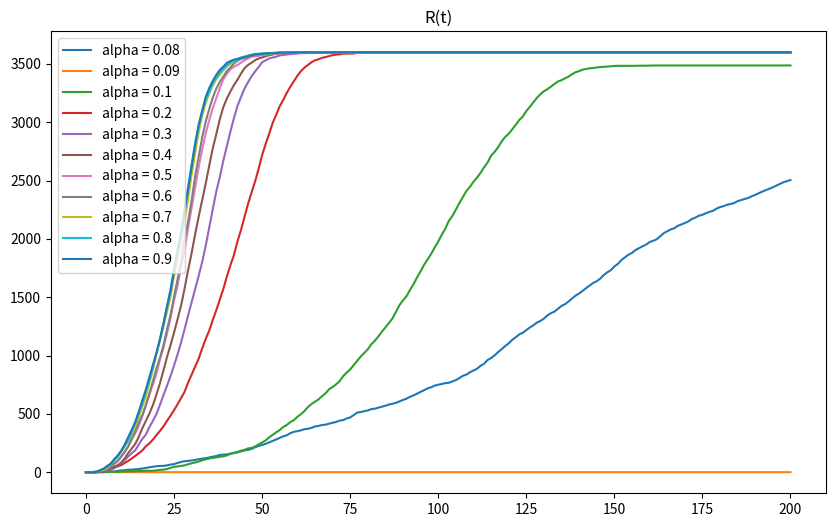

Write the Python code that produced this figure.
import numpy as np
import matplotlib.pyplot as plt
import random


def count_sick_neighbours(table, x, y):
    sick = 0
    for i in [-1, 0 ,1]:
        for j in [-1, 0, 1]:
            nx = (x+i+N)%N
            ny = (y+j+N)%N
            if (table[nx][ny]==1):
                sick += 1
    return sick


alpha = [0.08, 0.09, 0.1, 0.2, 0.3, 0.4, 0.5, 0.6, 0.7, 0.8, 0.9]
print(alpha)
N = 60
b = 0.2
T=201

# S2 = []
# I2 = []
R2 = []

for a in alpha:

    table = np.zeros((N,N))
    p = int(N/2)
    table[p][p] = 1
    # S = []
    # I = []
    R = []

    for t in range(T):
        s = 0
        inf = 0
        r = 0
        table_copy = np.zeros((N,N)) #backup table

        for x in range(N):
            for y in range(N):

                if(table[x][y] == 0):
                    s += 1
                    for i in range(count_sick_neighbours(table, x, y)):
                        U1 = random.random()
                        if(U1 < a):    # chance that he will get sick
                            table_copy[x][y] = 1
                        
                
                if(table[x][y] == 1):
                    inf += 1
                    U2 = random.random() #chance that he will get better
                    if(U2 < b):
                        table_copy[x][y] = -1
                    else:
                        table_copy[x][y] = 1
                
                if(table[x][y] == -1):
                    r += 1
                    table_copy[x][y] = -1

        # if (t == 0 or t==1 or t==2 or t==5 or t==10 or t==50 or t==100):
        #     print(f"Wartość s to {s}, a inf to {inf}.")
        #     plt.imshow(table, cmap='inferno', vmin=-1, vmax=1)
        #     cbar = plt.colorbar()
        #     cbar.set_ticks([-1, 0, 1])  # Ustawienie wartości w legendzie
        #     cbar.set_label("Stan komórki")  # Tytuł legendy
        #     cbar.ax.set_yticklabels(['Odporny', 'Zdrowy', 'Chory'])
        #     plt.title(f"t = {t}, alpha = {a}")
        #     plt.savefig(f"fuz_3_t{t}_a{a}.jpg")
        #     plt.clf()
        table = table_copy

        # S.append(s)    
        # I.append(inf)
        R.append(r)

    # S2.append(S)    
    # I2.append(I)
    R2.append(R)

# plt.figure(figsize=(10, 6))
# for i, y in enumerate(S2):
#     j = round(i*0.1 + 0.1,2)
#     plt.plot(y, label=f'alpha = {j}')
# plt.legend()
# plt.title("S(t)")
# plt.savefig("Zad2_S.jpg")
# plt.show()

plt.figure(figsize=(10, 6))
for i, y in enumerate(R2):
    j = alpha[i]
    plt.plot(y, label=f'alpha = {j}')
plt.legend()
plt.title("R(t)")
plt.savefig("Zad3_R.jpg")
plt.show()


# plt.figure(figsize=(10, 6))
# for i, y in enumerate(I2):
#     j = round(i*0.1 + 0.1,2)
#     plt.plot(y, label=f'alpha = {j}')
# plt.legend()
# plt.title("I(t)")
# plt.savefig("Zad2_I.jpg")
# plt.show()


                    


                

